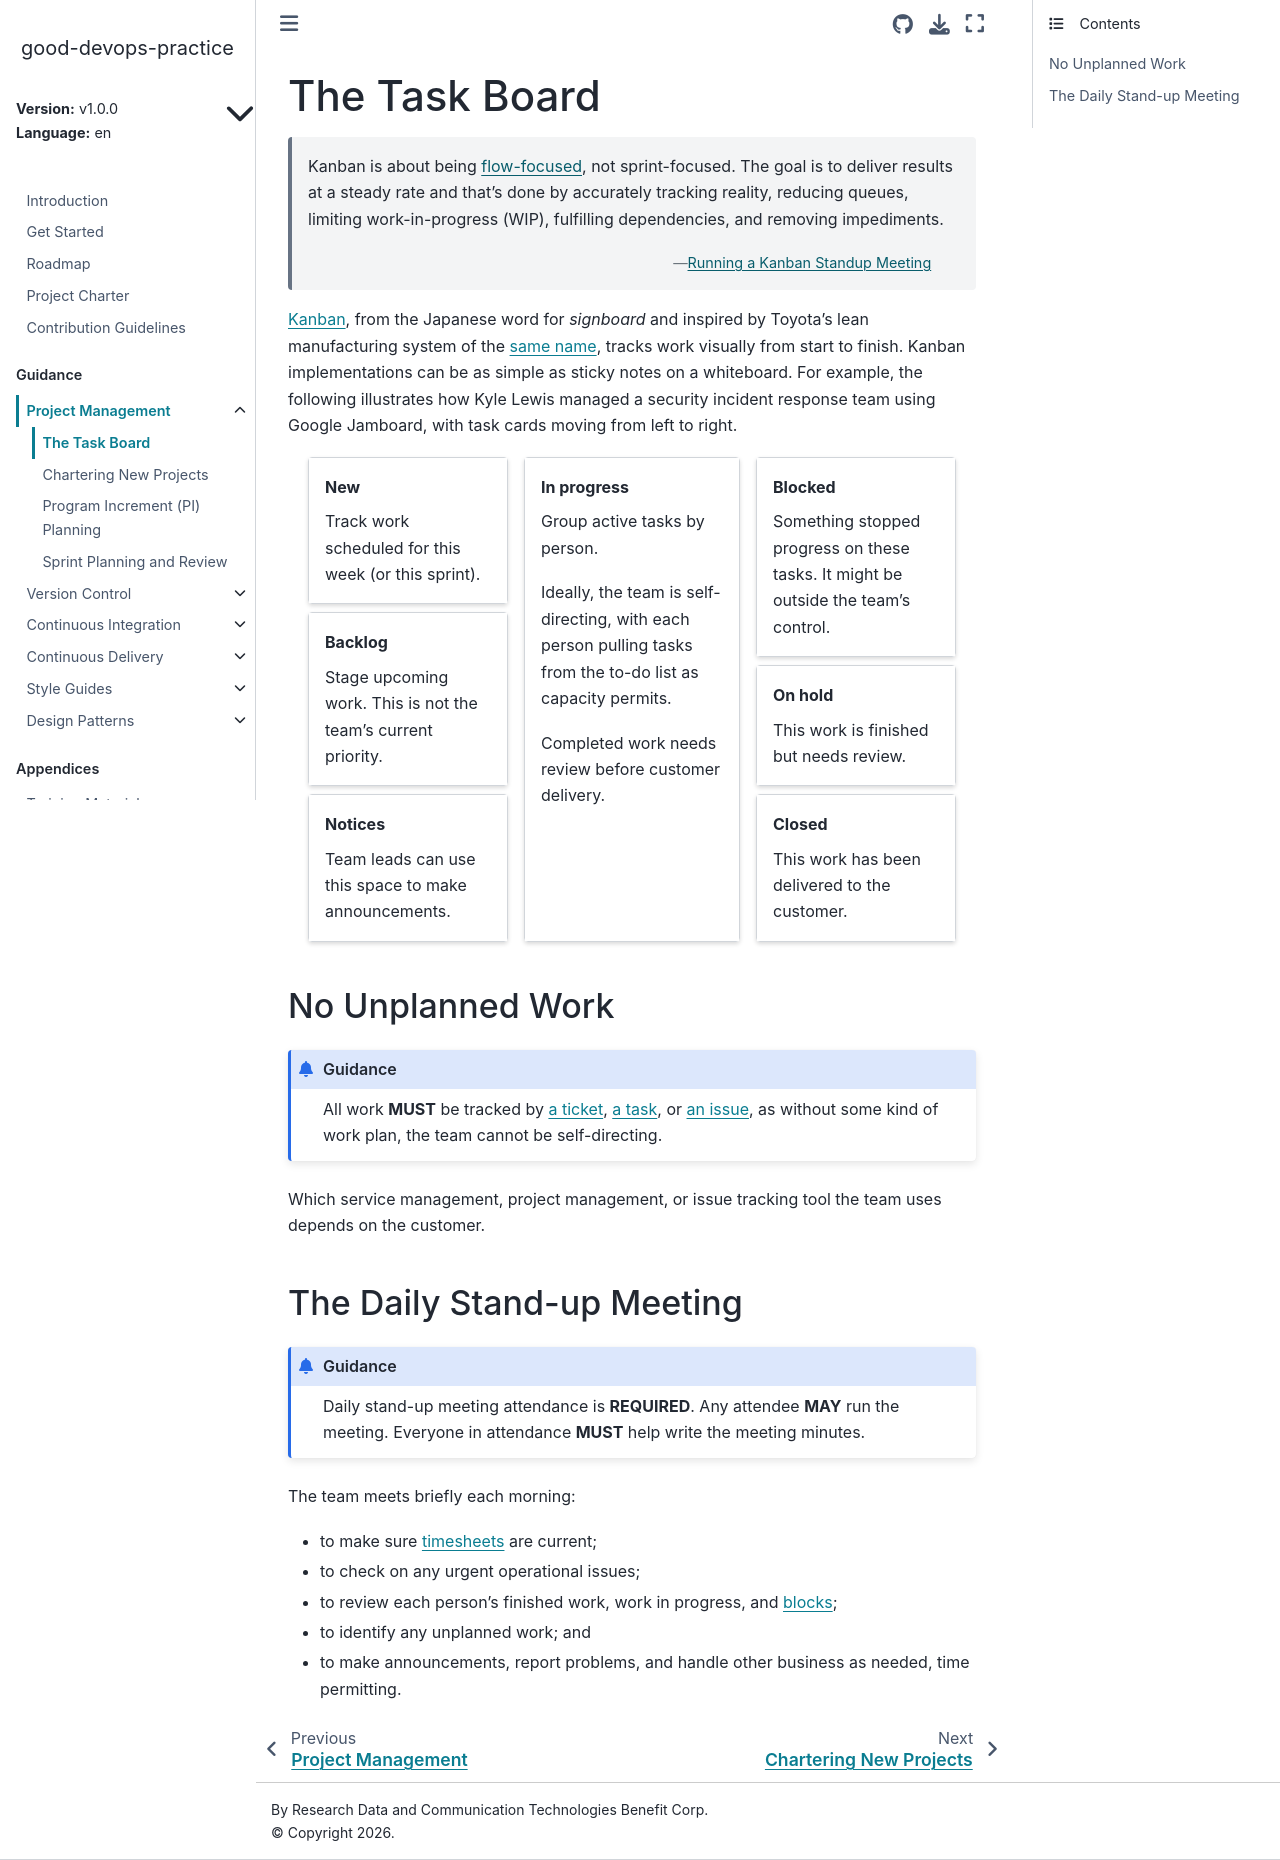

repository: ResearchDataCom/good-devops-practice · page: v1.0.0/en/agile/kanban.html · generator: sphinx

<!---

This work is marked CC0 1.0 Universal.  To view a copy of this mark,
visit https://creativecommons.org/publicdomain/zero/1.0/.

--->

# The Task Board

{attribution="[Running a Kanban Standup Meeting](https://developer.cyberark.com/blog/running-a-kanban-standup-meeting/)"}
> Kanban is about being
> [flow-focused](https://www.slideshare.net/SebastianRadics/the-principles-of-product-development-flow-a-summary),
> not sprint-focused.  The goal is to deliver results at a steady rate
> and that's done by accurately tracking reality, reducing queues,
> limiting work-in-progress (WIP), fulfilling dependencies, and
> removing impediments.

[Kanban](wiki:Kanban_(development)), from the Japanese word for
_signboard_ and inspired by Toyota's lean manufacturing system of the
[same name](wiki:Kanban), tracks work visually from start to finish.
Kanban implementations can be as simple as sticky notes on a
whiteboard.  For example, the following illustrates how Kyle Lewis
managed a security incident response team using Google Jamboard, with
task cards moving clockwise.

::::::{grid} 3 3 3 3
:gutter: 1 1 1 2

:::::{grid-item}
:columns: 4

::::{grid} 1 1 1 1
:gutter: 1 1 1 2
:margin: 0

:::{grid-item-card} New

Track work scheduled for this week (or this sprint).

:::

:::{grid-item-card} Backlog

Stage upcoming work.  This is not the team's current priority.

:::

:::{grid-item-card} Notices

Team leads can use this space to make announcements.

:::

::::

:::::

:::::{grid-item-card} In progress
:columns: 4

Group active tasks by person.

Ideally, the team is self-directing, with each person pulling tasks
from the to-do list as capacity permits.

Completed work needs review before customer delivery.

:::::

:::::{grid-item}
:columns: 4

::::{grid} 1 1 1 1
:gutter: 1 1 1 2
:margin: 0

:::{grid-item-card} Blocked

Something stopped progress on these tasks.  It might be outside the
team's control.

:::

:::{grid-item-card} On hold

This work is finished but needs review.

:::

:::{grid-item-card} Closed

This work has been delivered to the customer.

:::

::::

:::::

::::::

## No Unplanned Work

:::{admonition} Guidance

All work **MUST** be tracked by [a ticket](wiki:ITIL),
[a task](wiki:Task_(project_management)), or
[an issue](wiki:Issue_tracking_system), as without some kind of work
plan, the team cannot be self-directing.

:::

Which service management, project management, or issue tracking tool
the team uses depends on the customer.

## The Daily Stand-up Meeting

:::{admonition} Guidance

Daily stand-up meeting attendance is **REQUIRED**.  Any attendee
**MAY** run the meeting.  Everyone in attendance **MUST** help write
the meeting minutes.

:::

The team meets briefly each morning:

- to make sure [timesheets](https://rdct.tsheets.com/) are current;

- to check on any urgent operational issues;

- to review each person's finished work, work in progress, and
  [blocks](wiki:Blocking_(computing));

- to identify any unplanned work; and

- to make announcements, report problems, and handle other business as
  needed, time permitting.
